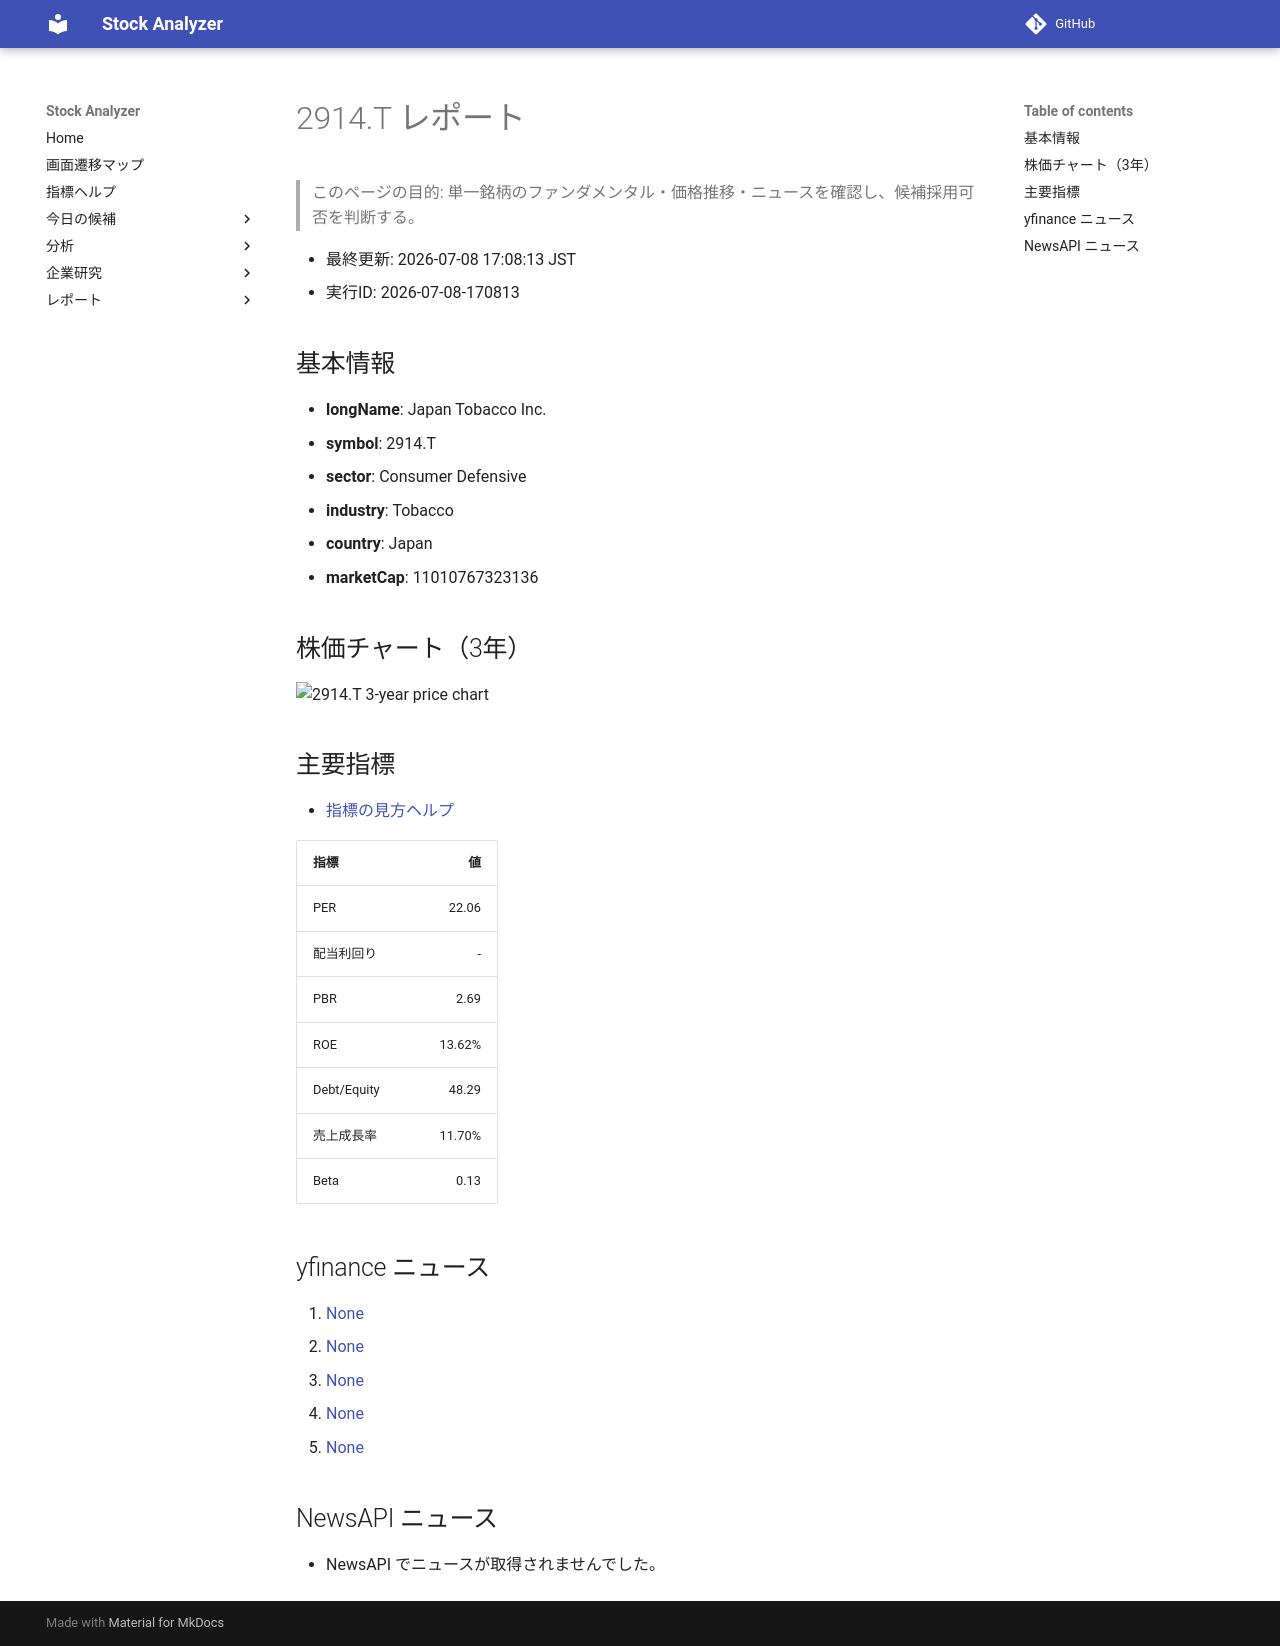

repository: Yumi-note/Making-APP · page: stocks/2026-07-08/170813/2914_T/index.html · generator: mkdocs

# 2914.T レポート

> このページの目的: 単一銘柄のファンダメンタル・価格推移・ニュースを確認し、候補採用可否を判断する。

- 最終更新: 2026-07-08 17:08:13 JST
- 実行ID: 2026-07-08-170813

## 基本情報

- **longName**: Japan Tobacco Inc.
- **symbol**: 2914.T
- **sector**: Consumer Defensive
- **industry**: Tobacco
- **country**: Japan
- **marketCap**: 11010767323136

## 株価チャート（3年）

![2914.T 3-year price chart](2914_T_3y.png)

## 主要指標

- [指標の見方ヘルプ](../../../../indicators.md)

| 指標 | 値 |
|---|---:|
| PER | 22.06 |
| 配当利回り | - |
| PBR | 2.69 |
| ROE | 13.62% |
| Debt/Equity | 48.29 |
| 売上成長率 | 11.70% |
| Beta | 0.13 |

## yfinance ニュース

1. [None](None)
2. [None](None)
3. [None](None)
4. [None](None)
5. [None](None)

## NewsAPI ニュース

- NewsAPI でニュースが取得されませんでした。
